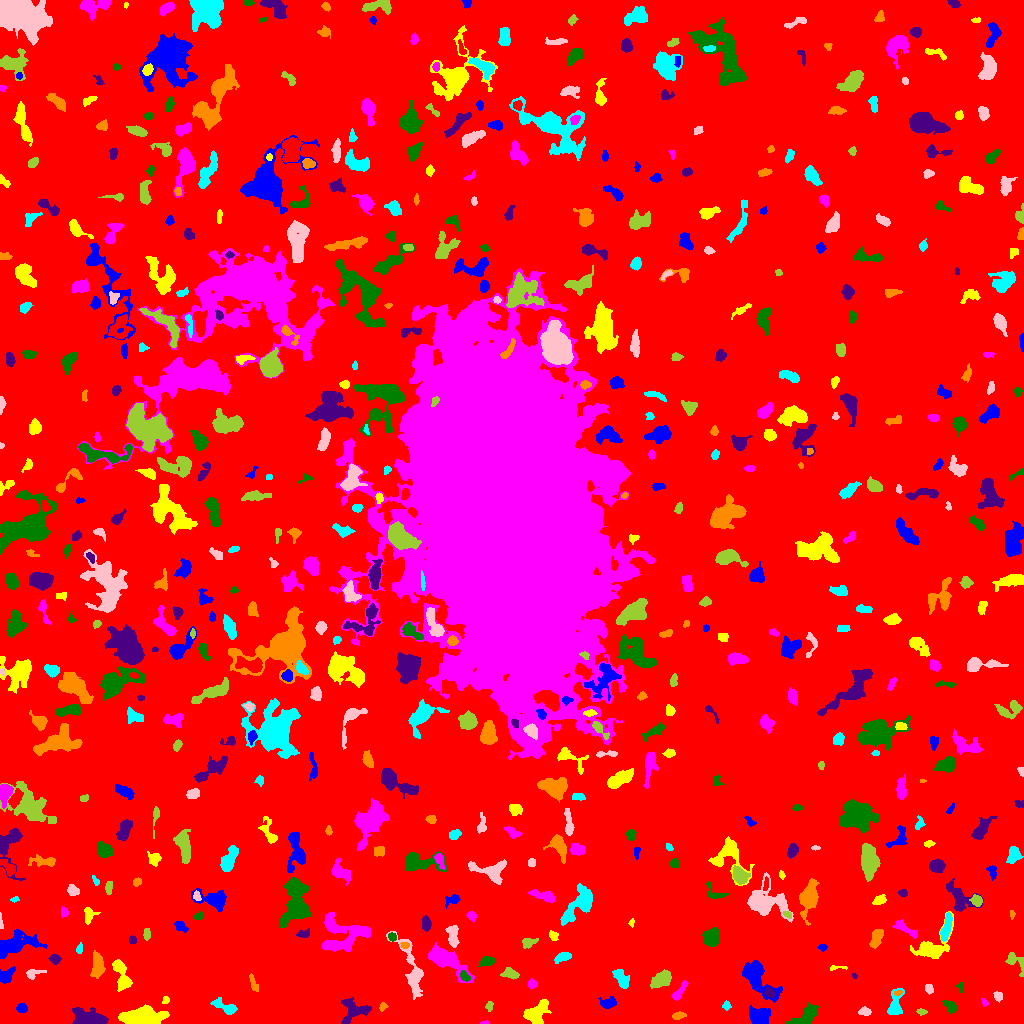

Source data for this figure (header and first rows):
ID, X, Y, A, B, theta, total_flux, mu_max, mu_median, mu_mean, R_fwhm, R_e, R10, R90, x_start, x_end, y_start, y_end, area, greylevel
0, 500.5, 508.8, 303.1, 301.3, 1.003, 1685168, 11.0, 2.0, 2.046, 101.8, 235.8, 90.87, 383.5, 0, 1023, 0, 1023, 823500, 2.046
1, 759.9, 7.074, 4.77, 4.332, 0.174, 1054, 10.0, 3.0, 3.233, 5.412, 5.171, 1.954, 8.463, 749, 770, 0, 18, 326, 8.233
2, 143.4, 5.888, 8.87, 3.868, -0.03202, 7707, 32.0, 9.0, 11.66, 8.038, 6.887, 2.821, 11.56, 118, 169, 0, 19, 661, 15.66
3, 484.5, 0.6757, 2.398, 0.7453, 0.05388, 74.0, 5.0, 2.0, 2.552, 2.111, 1.596, 0.5642, 2.523, 480, 489, 0, 3, 29, 7.552
4, 806.1, 7.393, 8.086, 3.315, 0.6254, 819.0, 5.0, 2.0, 2.452, 6.887, 5.585, 2.257, 8.777, 785, 818, 0, 21, 334, 7.452
5, 89.01, 4.198, 7.801, 3.362, -0.1, 3942, 22.0, 7.0, 8.741, 7.269, 5.809, 2.326, 9.441, 72, 108, 0, 16, 451, 13.74
6, 678.5, 7.665, 3.296, 1.69, 0.2049, 170.0, 5.0, 2.0, 1.828, 2.523, 3.038, 0.9772, 4.82, 672, 686, 4, 12, 93, 6.828
7, 225.2, 16.75, 6.87, 2.423, -0.429, 498.0, 6.0, 2.0, 2.295, 5.015, 4.442, 1.693, 7.136, 210, 237, 9, 26, 217, 7.295
8, 864.5, 11.83, 2.899, 1.929, -0.1063, 230.0, 5.0, 2.0, 2.396, 3.785, 3.038, 1.128, 4.652, 858, 871, 8, 17, 96, 7.396
9, 921.2, 11.64, 2.527, 1.476, -0.1114, 94.0, 3.0, 1.0, 1.593, 3.038, 2.459, 0.9772, 3.868, 916, 927, 8, 15, 59, 6.593
10, 49, 9.988, 8.022, 5.543, -0.001382, 2844, 13.0, 5.0, 5.06, 6.507, 7.736, 2.932, 11.7, 29, 68, 0, 22, 562, 9.06
11, 21.64, 15.41, 2.181, 2.059, 0.4403, 301.0, 8.0, 3.0, 3.168, 3.478, 2.706, 0.9772, 4.334, 16, 27, 11, 20, 95, 10.17
12, 536.1, 9.444, 5.999, 4.311, 0.9097, 1461, 12.0, 3.0, 3.765, 5.726, 5.528, 2.034, 9.202, 523, 551, 0, 24, 388, 8.765
13, 984.5, 21.07, 2.19, 1.313, -1.123, 80.0, 4.0, 2.0, 1.739, 2.764, 2.034, 0.5642, 3.29, 981, 988, 17, 25, 46, 6.739
14, 950.3, 17.13, 3.849, 2.183, -0.7622, 324.0, 6.0, 2.5, 2.492, 4.549, 3.568, 1.382, 5.412, 942, 956, 10, 23, 130, 7.492
15, 352.6, 12.73, 7.215, 6.131, 0.408, 975.0, 5.0, 2.0, 2.546, 7.777, 5.997, 2.459, 9.271, 341, 371, 0, 26, 383, 7.546
16, 382.6, 16.53, 2.121, 1.662, 0.9643, 102.0, 5.0, 2.0, 1.729, 2.034, 2.257, 0.7979, 3.7, 379, 388, 12, 21, 59, 6.729
17, 726.5, 17.72, 2.012, 1.833, 1.363, 165.0, 6.0, 2.0, 2.5, 2.932, 2.326, 0.7979, 3.742, 722, 731, 13, 23, 66, 7.5
18, 997.6, 27.58, 2.663, 2.135, -1.115, 223.0, 5.0, 2.5, 2.788, 3.568, 2.932, 1.128, 4.549, 993, 1002, 21, 32, 80, 6.787
19, 489.2, 17.78, 2.465, 1.756, 1.262, 112.0, 4.0, 2.0, 1.697, 3.29, 2.459, 0.7979, 3.949, 485, 493, 12, 22, 66, 6.697
20, 656.6, 17.01, 2.969, 2.17, -0.9777, 147.0, 3.0, 1.0, 1.5, 3.568, 3.141, 1.128, 5.078, 652, 661, 12, 23, 98, 6.5
21, 607.8, 20.24, 3.852, 2.495, 0.1434, 689.0, 10.0, 4.0, 4.361, 4.754, 3.742, 1.493, 6.024, 598, 616, 15, 27, 158, 8.361
22, 165.4, 22.35, 1.681, 1.294, 1.043, 52.0, 3.0, 1.0, 1.0, 2.111, 1.784, 0.5642, 2.932, 162, 169, 20, 27, 52, 7.0
23, 679.6, 31.92, 6.393, 1.837, 0.9818, 271.0, 4.0, 2.0, 1.807, 5.232, 3.868, 1.382, 6.077, 672, 688, 23, 43, 150, 6.807
24, 960.5, 36.21, 2.633, 1.606, -1.376, 159.0, 5.0, 2.0, 2.65, 2.764, 2.394, 0.9772, 3.868, 956, 963, 31, 41, 60, 6.65
25, 769.4, 30.68, 2.867, 1.885, -0.6383, 268.0, 6.0, 3.0, 2.882, 4.029, 2.985, 1.128, 4.652, 764, 775, 26, 36, 93, 11.88
26, 898.1, 30.43, 1.926, 1.205, 0.2727, 70.0, 4.0, 1.0, 1.591, 2.394, 1.784, 0.5642, 3.141, 894, 902, 28, 33, 44, 9.591
27, 895.1, 18.04, 7.028, 3.174, 1.398, 694.0, 9.0, 2.0, 2.68, 3.785, 4.514, 1.693, 7.421, 887, 904, 9, 35, 259, 7.68
28, 928.9, 34.42, 2.577, 1.934, -1.152, 141.0, 4.0, 2.0, 1.831, 4.029, 2.932, 1.128, 4.37, 925, 933, 29, 39, 77, 7.831
29, 662.1, 44.35, 4.966, 3.08, 0.4968, 1299, 11.0, 4.0, 4.558, 5.917, 4.853, 1.954, 7.797, 650, 671, 35, 54, 285, 9.558
30, 83.05, 41.93, 1.87, 1.503, 0.5368, 85.0, 3.0, 2.0, 1.809, 2.877, 2.111, 0.7979, 3.29, 80, 87, 38, 45, 47, 9.809
31, 756.6, 45.97, 10.72, 4.94, -0.8964, 2421, 11.0, 3.0, 3.831, 6.864, 7.136, 2.764, 11.81, 742, 782, 21, 63, 632, 8.831
32, 122.1, 47.42, 8.921, 3.177, -1.235, 959.0, 8.0, 2.0, 2.854, 5.917, 5.412, 2.034, 8.704, 112, 132, 32, 64, 336, 7.854
33, 531.5, 39.5, 1.828, 1.752, -0.0, 88.0, 3.0, 1.0, 1.073, 2.985, 2.326, 0.7979, 3.7, 528, 537, 35, 45, 82, 7.073
34, 464.9, 46.92, 2.957, 1.876, -0.8184, 216.0, 5.0, 2.0, 2.483, 3.7, 3.038, 1.128, 4.549, 460, 470, 42, 53, 87, 10.48
35, 854.1, 47.88, 1.43, 1.064, -1.395, 67.0, 6.0, 2.0, 2.31, 2.034, 1.493, 0.5642, 2.394, 852, 857, 45, 50, 29, 7.31
36, 253.4, 40.45, 4.943, 1.522, -1.211, 184.0, 3.0, 2.0, 1.752, 4.583, 3.432, 1.382, 5.14, 249, 258, 32, 50, 105, 6.752
37, 621.6, 44.71, 5.507, 2.858, -1.014, 802.0, 7.0, 4.0, 3.662, 6.308, 5.015, 1.954, 7.464, 612, 629, 35, 54, 219, 7.662
38, 32.89, 50.06, 4.44, 2.305, 0.232, 209.0, 5.0, 1.0, 1.742, 2.877, 3.29, 1.128, 5.441, 26, 46, 44, 54, 120, 6.742
39, 510.5, 49.74, 3.952, 2.329, -0.2614, 356.0, 6.0, 2.0, 2.389, 4.478, 3.656, 1.382, 5.726, 500, 519, 44, 56, 149, 7.389
40, 897.5, 58.9, 5.222, 2.499, 0.3915, 910.0, 11.0, 4.0, 4.619, 4.222, 4.107, 1.596, 6.933, 884, 906, 51, 65, 197, 8.619
41, 5.738, 47.59, 4.062, 2.532, 0.6791, 565.0, 8.0, 3.0, 3.174, 4.583, 3.785, 1.493, 6.232, 0, 15, 40, 57, 178, 8.174
42, 837, 55.81, 5.268, 1.032, 0.07622, 124.0, 4.0, 2.0, 2.033, 3.613, 2.459, 0.9772, 3.7, 830, 847, 53, 58, 61, 7.033
43, 446.3, 63.57, 10.97, 3.991, -0.5938, 2588, 13.0, 3.0, 4.025, 6.91, 6.91, 2.646, 11.66, 428, 474, 41, 81, 643, 9.025
44, 487.2, 62.06, 3.627, 2.102, 0.2639, 401.0, 7.0, 3.0, 3.038, 3.827, 3.478, 1.262, 5.47, 478, 495, 57, 67, 132, 8.038
45, 55.23, 64.41, 2.732, 2.226, -0.3062, 172.0, 4.0, 2.0, 1.737, 4.029, 3.141, 1.128, 5.046, 48, 61, 59, 69, 99, 6.737
46, 97.13, 57.69, 5.794, 2.805, 1.536, 675.0, 7.0, 2.0, 2.455, 4.72, 4.82, 1.871, 7.919, 90, 105, 45, 73, 275, 7.455
47, 562.9, 66.33, 4.435, 2.012, 0.3203, 346.0, 4.0, 2.0, 2.454, 5.754, 3.827, 1.596, 5.754, 554, 571, 60, 71, 141, 7.454
48, 411.4, 53.85, 17.33, 4.086, -1.283, 1278, 6.0, 2.0, 2.266, 8.098, 6.84, 2.646, 11.26, 386, 423, 24, 92, 564, 7.266
49, 1016, 61.08, 7.252, 3.493, -0.8561, 393.0, 5.0, 2.0, 2.036, 4.442, 4.297, 1.693, 6.91, 1005, 1023, 47, 71, 193, 7.036
50, 208.1, 71.6, 3.558, 2.069, -1.325, 507.0, 9.0, 3.0, 3.596, 3.827, 3.432, 1.262, 5.585, 203, 213, 64, 80, 141, 8.596
51, 822.6, 76.33, 1.728, 1.5, -0.03775, 72.0, 3.0, 1.0, 1.263, 2.764, 2.111, 0.7979, 3.241, 817, 827, 72, 79, 57, 7.263
52, 932, 75.48, 9.837, 6.027, 0.6334, 1409, 7.0, 2.0, 2.71, 7.024, 6.232, 2.523, 10.51, 910, 953, 65, 112, 520, 7.71
53, 341.7, 88.47, 12.74, 9.754, 0.05813, 3372, 10.0, 4.0, 3.849, 9.062, 9.674, 3.656, 14.83, 321, 370, 72, 111, 876, 7.849
54, 711.1, 86.08, 4.536, 3.687, 1.025, 820.0, 5.0, 3.0, 2.993, 7.313, 5.323, 2.257, 7.959, 702, 719, 77, 96, 274, 7.993
55, 132.5, 83.77, 2.201, 1.828, -1.504, 100.0, 3.0, 2.0, 1.667, 3.432, 2.585, 0.9772, 3.785, 129, 136, 80, 88, 60, 6.667
56, 404.6, 77.95, 2.054, 1.624, -0.1039, 93.0, 3.0, 1.0, 1.632, 2.821, 2.257, 0.9772, 3.742, 400, 409, 75, 81, 57, 10.63
57, 79.41, 74.7, 2.774, 1.505, 1.358, 98.0, 3.0, 2.0, 1.581, 3.192, 2.585, 0.9772, 4.029, 76, 82, 70, 81, 62, 6.581
58, 453.1, 85.97, 5.86, 2.332, -1.453, 443.0, 7.0, 2.0, 2.09, 3.432, 3.742, 1.382, 6.433, 445, 459, 76, 98, 212, 9.09
59, 528.6, 81.05, 3.871, 2.299, 0.2726, 246.0, 5.0, 2.0, 1.952, 3.192, 3.568, 1.262, 5.642, 522, 538, 75, 85, 126, 6.952
... 588 more rows
